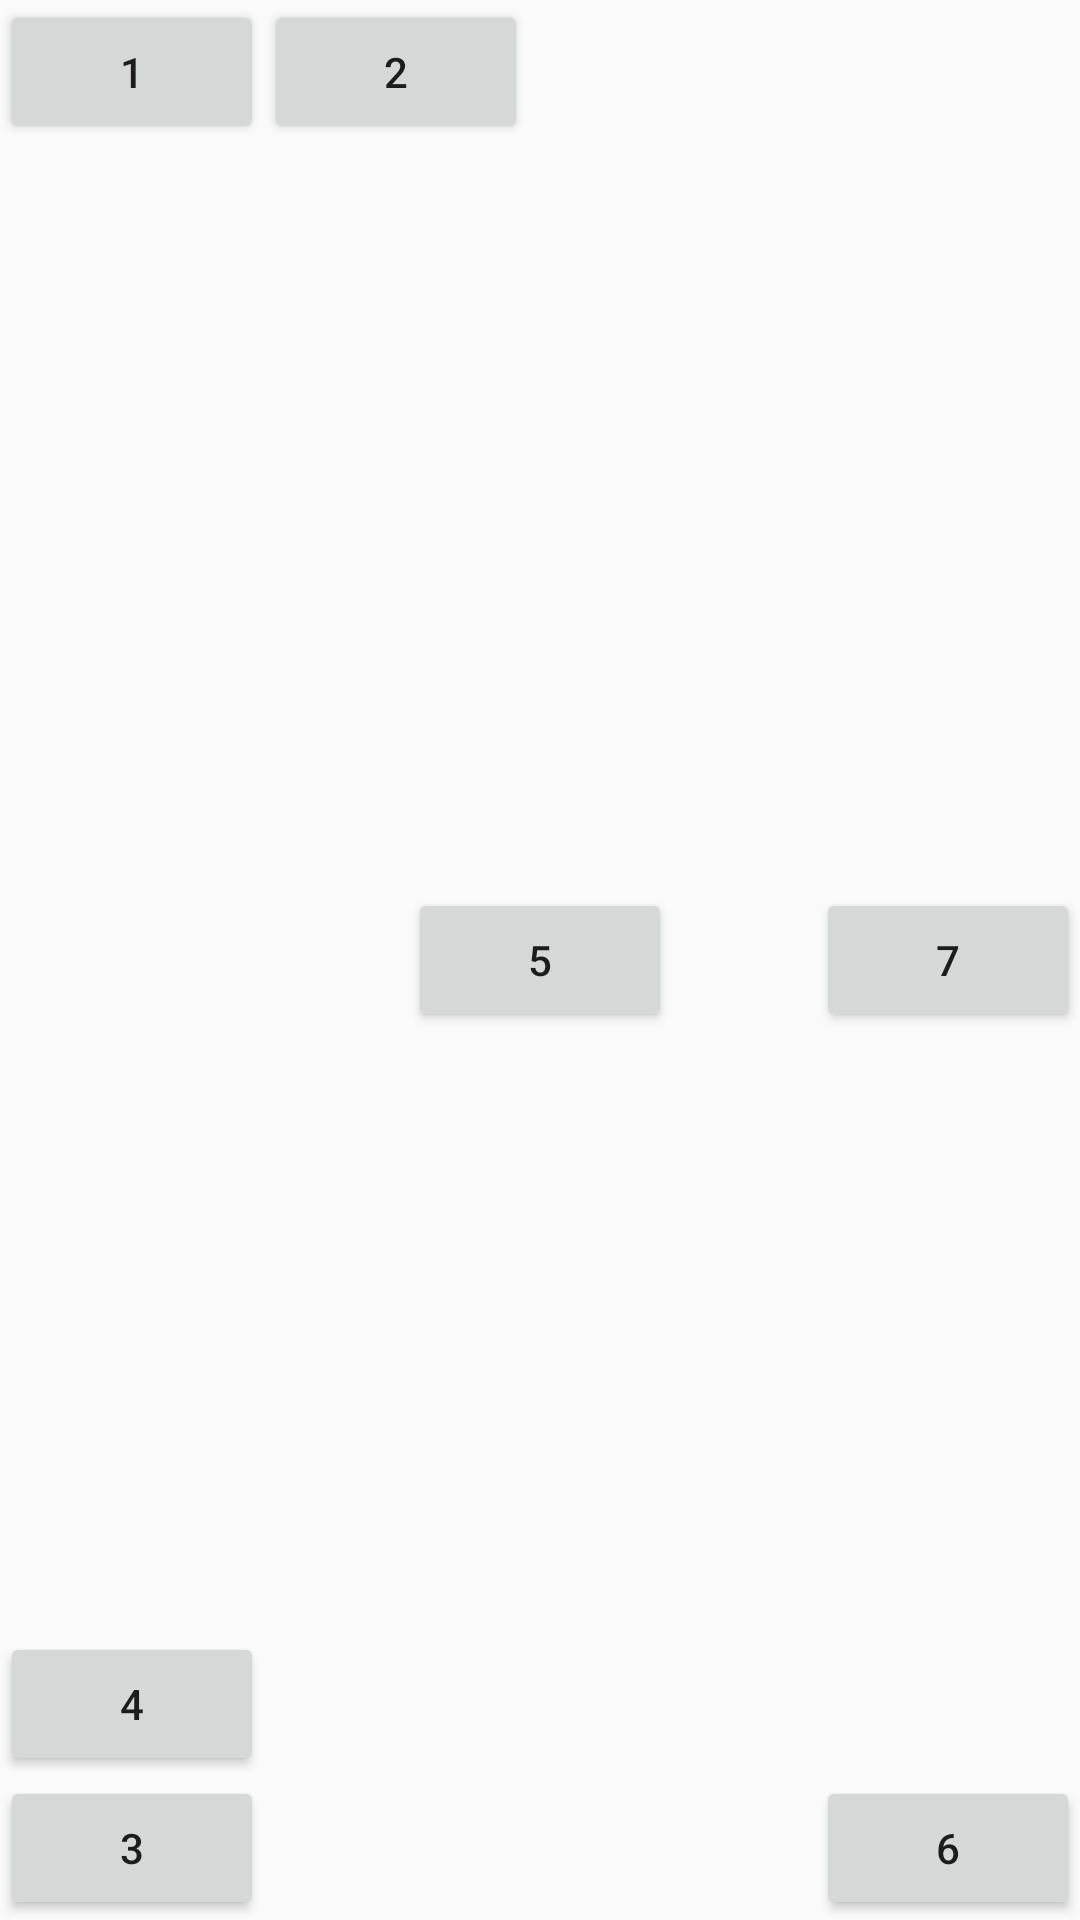

Reconstruct the res/layout file that produces this screen, plus the resources it refers to.
<!-- AndroidManifest.xml: application theme AppTheme -->
<!-- res/layout/activity_relative.xml -->
<?xml version="1.0" encoding="utf-8"?>
<RelativeLayout xmlns:android="http://schemas.android.com/apk/res/android"
    xmlns:app="http://schemas.android.com/apk/res-auto"
    xmlns:tools="http://schemas.android.com/tools"
    android:layout_width="match_parent"
    android:layout_height="match_parent"
    tools:context=".RelativeActivity">
    <Button
        android:id="@+id/btn1"
        android:layout_width="wrap_content"
        android:layout_height="wrap_content"
        android:text="1"/>
    <Button
        android:id="@+id/btn2"
        android:layout_width="wrap_content"
        android:layout_height="wrap_content"
        android:layout_toEndOf="@+id/btn1"
        android:text="2"/>

    <Button
        android:id="@+id/btn3"
        android:layout_width="wrap_content"
        android:layout_height="wrap_content"
        android:layout_alignParentBottom="true"
        android:text="3"/>
    <Button
        android:id="@+id/btn4"
        android:layout_width="wrap_content"
        android:layout_height="wrap_content"
        android:layout_above="@+id/btn3"
        android:text="4" />
    <Button
        android:id="@+id/btn5"
        android:layout_width="wrap_content"
        android:layout_height="wrap_content"
        android:layout_centerInParent="true"
        android:text="5"/>
    <Button
        android:id="@+id/btn6"
        android:layout_width="wrap_content"
        android:layout_height="wrap_content"
        android:layout_alignParentBottom="true"
        android:layout_alignParentEnd="true"
        android:text="6"/>
    <Button
        android:id="@+id/btn7"
        android:layout_width="wrap_content"
        android:layout_height="wrap_content"
        android:layout_centerInParent="true"
        android:layout_alignParentRight="true"
        android:text="7"/>
</RelativeLayout>
<!-- resources referenced by this layout -->
<resources>
  <style name="AppTheme" parent="Theme.AppCompat.Light.DarkActionBar">
          
          <item name="colorPrimary">@color/colorPrimary</item>
          <item name="colorPrimaryDark">@color/colorPrimaryDark</item>
          <item name="colorAccent">@color/colorAccent</item>
      </style>
  <!-- not gathered from this repository: default colours our renderer supplied (Android Studio template values) -->
  <color name="colorPrimary">#FF6200EE</color>
  <color name="colorPrimaryDark">#FF3700B3</color>
  <color name="colorAccent">#FF03DAC5</color>
</resources>
